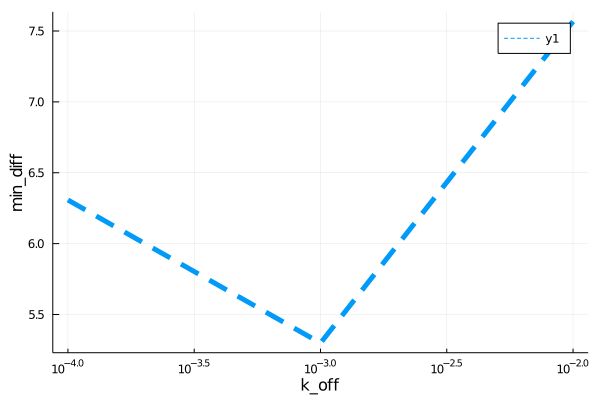

The file beside this chart, header and first rows:
para, error
0.0001, 6.308
0.001, 5.298
0.01, 7.567
